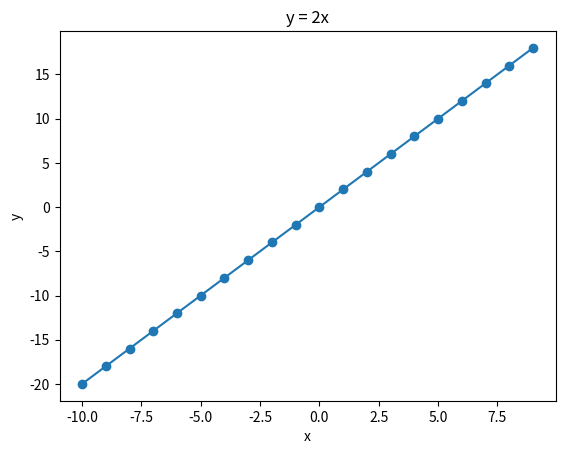

This figure's Python source:
import matplotlib.pyplot as plt

# y = 2x
# x의 범위 : -10 ~ 10
x = [x for x in range(-10, 10)]
y = [2*i for i in x]

plt.plot(x, y, marker='o')
# plt.axis([-20, 20, -20 ,20])

plt.title('y = 2x')
plt.xlabel('x')
plt.ylabel('y')
plt.show()
